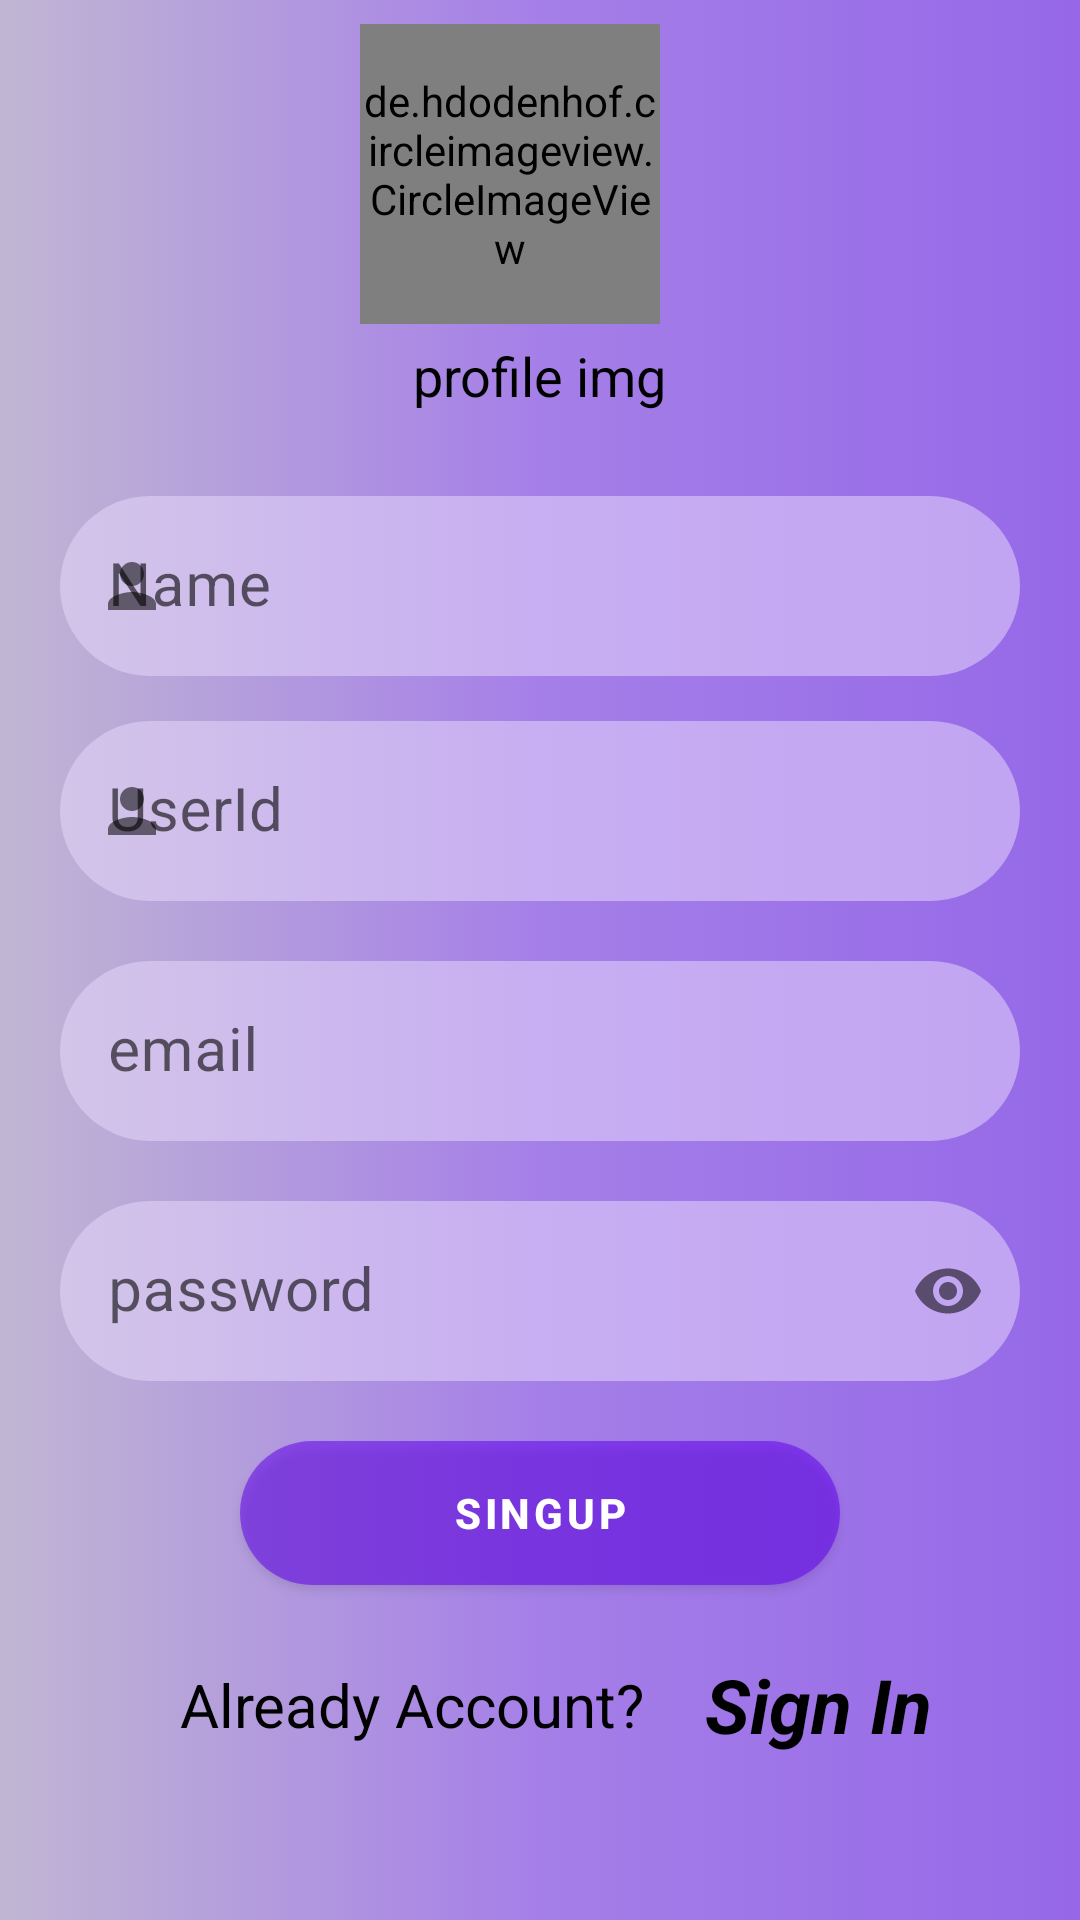

Here is an Android app screen rendered from its layout file. Give the layout XML and the strings, colors and styles it references.
<!-- AndroidManifest.xml: application theme Theme.RetroAssigment -->
<!-- res/layout/activity_sign_up.xml -->
<?xml version="1.0" encoding="utf-8"?>
<LinearLayout xmlns:android="http://schemas.android.com/apk/res/android"
    xmlns:app="http://schemas.android.com/apk/res-auto"
    xmlns:tools="http://schemas.android.com/tools"
    android:layout_width="match_parent"
    android:layout_height="match_parent"
    tools:context=".SignUp"
    android:orientation="vertical"
    android:background="@drawable/singupgradient"
    >

    <LinearLayout
        android:layout_width="match_parent"
        android:layout_height="wrap_content"
        android:orientation="vertical"
        android:layout_margin="8dp">

    <de.hdodenhof.circleimageview.CircleImageView
        android:id="@+id/idProfile"
        android:layout_width="100dp"
        android:layout_height="100dp"
        android:layout_alignParentStart="true"
        android:layout_alignParentEnd="true"
        android:layout_gravity="center"
        android:layout_marginStart="105dp"
        android:layout_marginEnd="115dp"
        android:src="@drawable/person"
        app:civ_border_color="#FF000000"
        app:civ_border_width="2dp" />

        <TextView
            android:layout_width="wrap_content"
            android:layout_height="wrap_content"
            android:text="profile img"
            android:layout_gravity="center"
            android:textSize="18dp"
            android:textColor="@color/black"
            android:layout_marginTop="5dp">

        </TextView>
    </LinearLayout>

    <com.google.android.material.textfield.TextInputLayout
        android:layout_width="match_parent"
        android:layout_height="60dp"
        app:startIconDrawable="@drawable/person"
        app:helperText="*Required"
        app:helperTextTextColor="#FF0000"
        android:layout_marginTop="20dp"
        android:layout_marginLeft="20dp"
        android:layout_marginRight="20dp"
        app:boxStrokeWidth="0dp"
        app:boxStrokeWidthFocused="0dp"
        >

        <com.google.android.material.textfield.TextInputEditText
            android:layout_width="match_parent"
            android:layout_height="wrap_content"
            android:id="@+id/idName"
            android:hint="Name"
            android:textSize="20dp"
            android:inputType="text"
            android:textColor="@color/black"
            android:background="@drawable/buttongradient"
            />

    </com.google.android.material.textfield.TextInputLayout>

    <com.google.android.material.textfield.TextInputLayout
        android:layout_width="match_parent"
        android:layout_height="60dp"
        app:startIconDrawable="@drawable/person"
        app:helperText="*Required"
        app:helperTextTextColor="#FF0000"
        android:layout_marginTop="15dp"
        android:layout_marginLeft="20dp"
        android:layout_marginRight="20dp"
        app:boxStrokeWidth="0dp"
        app:boxStrokeWidthFocused="0dp"
        >

        <com.google.android.material.textfield.TextInputEditText
            android:layout_width="match_parent"
            android:layout_height="wrap_content"
            android:id="@+id/idUser"
            android:hint="UserId"
            android:textSize="20dp"
            android:inputType="text"
            android:textColor="@color/black"
            android:background="@drawable/buttongradient"
            />

    </com.google.android.material.textfield.TextInputLayout>

    <com.google.android.material.textfield.TextInputLayout
        android:layout_width="match_parent"
        android:layout_height="60dp"
        app:startIconDrawable="@drawable/baseline_email_24"
        app:helperText="*Required"
        app:helperTextTextColor="#FF0000"
        android:layout_margin="20dp"
        app:boxStrokeWidth="0dp"
        app:boxStrokeWidthFocused="0dp"
        >
        <com.google.android.material.textfield.TextInputEditText
            android:layout_width="match_parent"
            android:layout_height="wrap_content"
            android:hint="email"
            android:id="@+id/idEmail"
            android:inputType="textEmailAddress"
            android:textSize="20dp"
            android:textColor="@color/black"
            android:background="@drawable/buttongradient"
            />

    </com.google.android.material.textfield.TextInputLayout>

    <com.google.android.material.textfield.TextInputLayout
        android:layout_width="match_parent"
        android:layout_height="60dp"
        app:helperText="*Required"
        app:helperTextTextColor="#FF0000"
        android:layout_marginLeft="20dp"
        android:layout_marginRight="20dp"
        app:endIconMode="password_toggle"
        app:boxStrokeWidth="0dp"
        app:boxStrokeWidthFocused="0dp"
        >

        <com.google.android.material.textfield.TextInputEditText
            android:layout_width="match_parent"
            android:layout_height="wrap_content"
            android:hint="password"
            android:id="@+id/idPassword"
            android:inputType="textPassword"
            android:textSize="20dp"
            android:textColor="@color/black"
            android:background="@drawable/buttongradient"
            />



    </com.google.android.material.textfield.TextInputLayout>
    <Button
        android:id="@+id/btnUpdate"
        android:layout_width="200dp"
        android:gravity="center"
        android:textStyle="bold"
        android:layout_height="wrap_content"
        android:background="@drawable/buttongradient"
        android:layout_margin="20dp"
        android:layout_gravity="center"
        android:text="Singup" />
    <LinearLayout
        android:layout_width="match_parent"
        android:layout_height="40dp"
        android:paddingHorizontal="30dp"
        android:layout_gravity="center"
        android:gravity="center"
        >
        <TextView
            android:layout_width="wrap_content"
            android:layout_height="wrap_content"
            android:text="Already Account?"
            android:textSize="20dp"
            android:layout_marginLeft="30dp"
            android:textColor="@color/black"
            android:layout_gravity="center"
            android:gravity="center"
            >
        </TextView>

        <TextView
            android:id="@+id/SignIn"
            android:layout_width="match_parent"
            android:layout_height="wrap_content"
            android:layout_marginLeft="20dp"
            android:text="Sign In"
            android:textColor="@color/black"
            android:textSize="25dp"
            android:textStyle="bold|italic">

        </TextView>
    </LinearLayout>



</LinearLayout>
<!-- resources referenced by this layout -->
<resources>
  <!-- drawable buttongradient (drawable) -->
  <?xml version="1.0" encoding="utf-8"?>
  <selector xmlns:android="http://schemas.android.com/apk/res/android">
      <item>
          <shape>
              <solid android:color="#88E7D8FB"/>
              <corners android:radius="50dp"/>
          </shape>
      </item>
  </selector>
  <!-- drawable person (drawable) -->
  <vector android:height="24dp" android:tint="#E6AD1E"
      android:viewportHeight="24" android:viewportWidth="24"
      android:width="24dp" xmlns:android="http://schemas.android.com/apk/res/android">
      <path android:fillColor="@android:color/white" android:pathData="M12,12c2.21,0 4,-1.79 4,-4s-1.79,-4 -4,-4 -4,1.79 -4,4 1.79,4 4,4zM12,14c-2.67,0 -8,1.34 -8,4v2h16v-2c0,-2.66 -5.33,-4 -8,-4z"/>
  </vector>
  <!-- drawable singupgradient (drawable) -->
  <?xml version="1.0" encoding="utf-8"?>
  <selector xmlns:android="http://schemas.android.com/apk/res/android">
  
      <item>
          <shape>
              <gradient
                  android:startColor="#C0B6D3"
                  android:centerColor="#A57FE8"
                  android:endColor="#9668E8"
                  ></gradient>
          </shape>
      </item>
  </selector>
  <style name="Theme.RetroAssigment" parent="Theme.MaterialComponents.DayNight.NoActionBar">
          
          <item name="colorPrimary">@color/purple_500</item>
          <item name="colorPrimaryVariant">@color/purple_700</item>
          <item name="colorOnPrimary">@color/white</item>
          
          <item name="colorSecondary">@color/teal_200</item>
          <item name="colorSecondaryVariant">@color/teal_700</item>
          <item name="colorOnSecondary">@color/black</item>
          
          <item name="android:statusBarColor">?attr/colorPrimaryVariant</item>
          
      </style>
  <!-- not gathered from this repository: default colours our renderer supplied (Android Studio template values) -->
  <color name="purple_500">#FF6200EE</color>
  <color name="purple_700">#FF3700B3</color>
  <color name="teal_200">#FF03DAC5</color>
  <color name="teal_700">#FF018786</color>
  <color name="black">#FF000000</color>
  <color name="white">#FFFFFFFF</color>
</resources>
